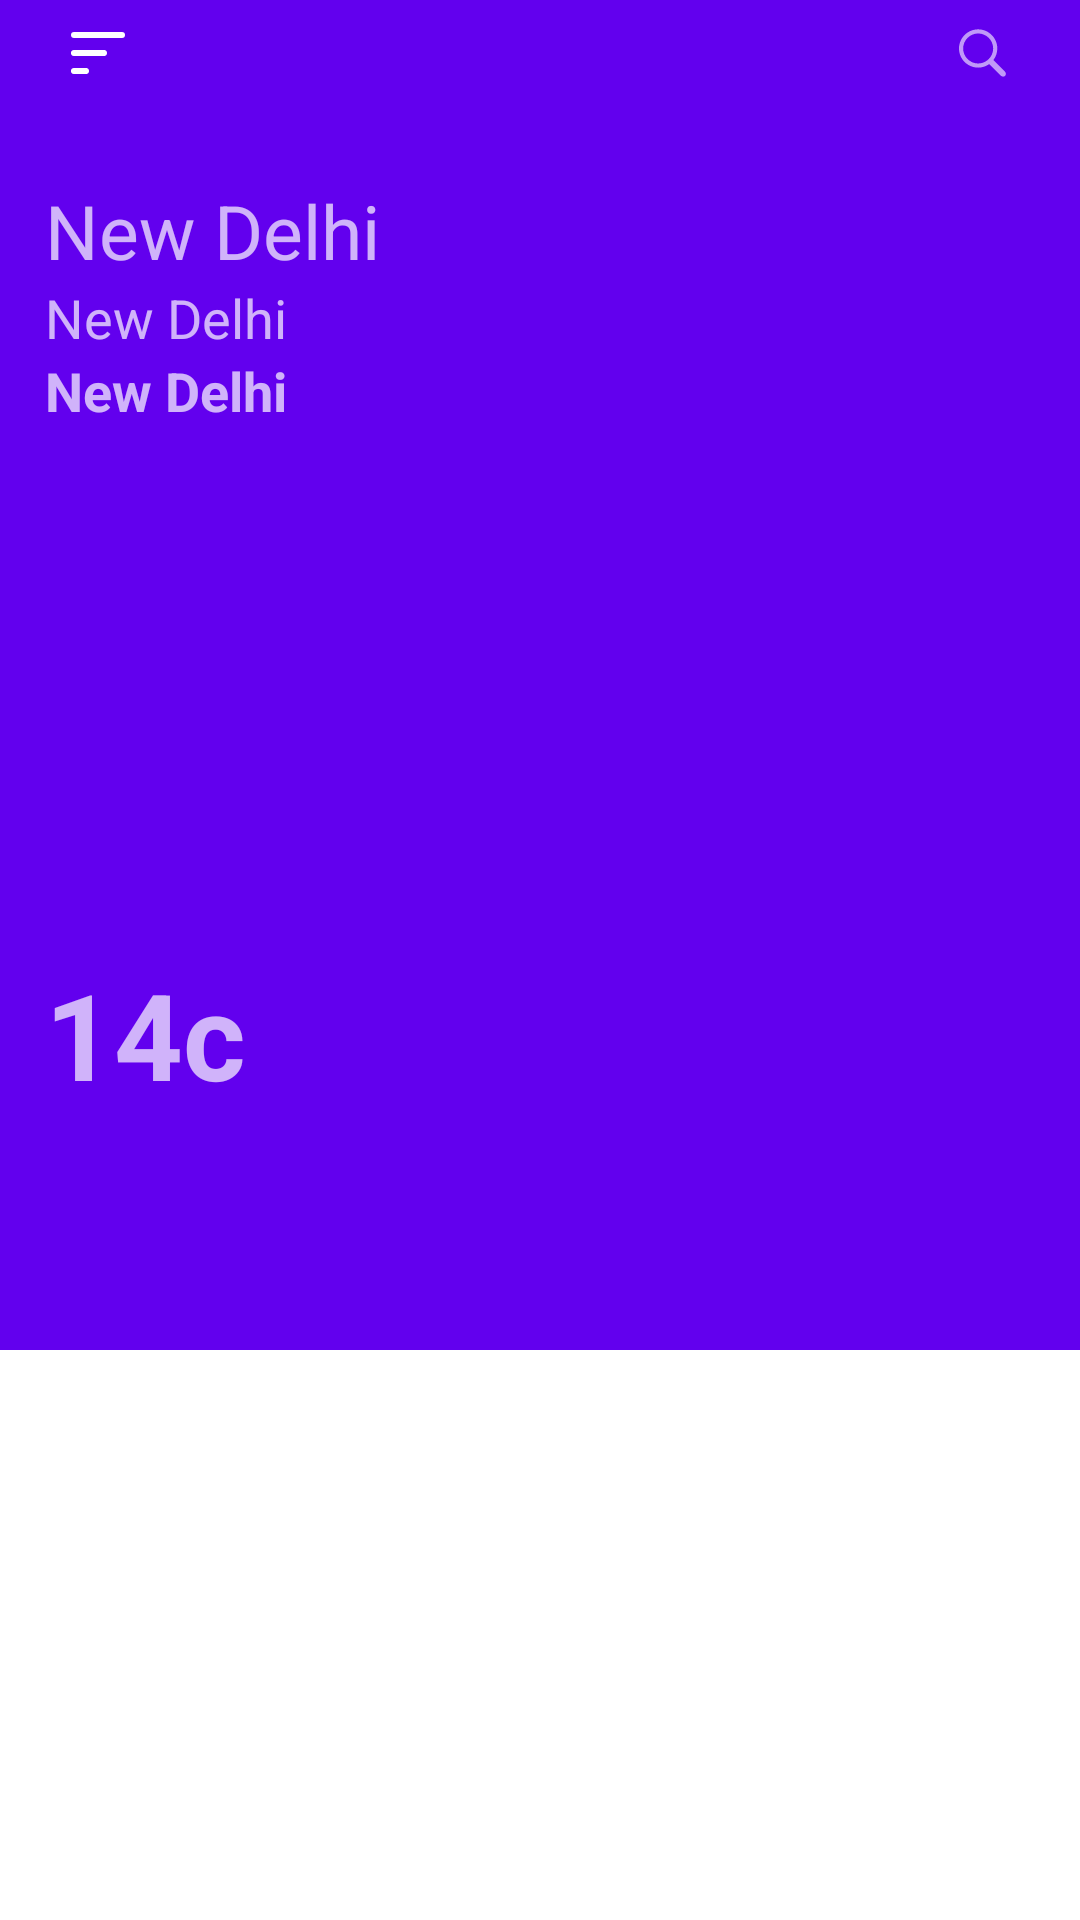

This screen was rendered from an Android layout file. Write that file and the resources it references.
<!-- AndroidManifest.xml: application theme Theme.DummyWeatherApp -->
<!-- res/layout/fragment_today.xml -->
<?xml version="1.0" encoding="utf-8"?>
<layout xmlns:android="http://schemas.android.com/apk/res/android"
    xmlns:app="http://schemas.android.com/apk/res-auto"
    xmlns:tools="http://schemas.android.com/tools">

    <data>

        <variable
            name="viewModel"
            type="com.dummy.dummyweatherapp.viewmodel.HomeViewModel" />
    </data>

    <androidx.constraintlayout.widget.ConstraintLayout
        android:layout_width="match_parent"
        android:layout_height="match_parent">

        <androidx.coordinatorlayout.widget.CoordinatorLayout xmlns:app="http://schemas.android.com/apk/res-auto"
            android:id="@+id/coordinator"
            android:layout_width="match_parent"
            android:layout_height="match_parent"
            android:fitsSystemWindows="true">

            <com.google.android.material.appbar.AppBarLayout
                android:id="@+id/app_bar"
                android:layout_width="match_parent"
                android:layout_height="450dp"
                android:fitsSystemWindows="true"
                android:theme="@style/ThemeOverlay.AppCompat.Dark.ActionBar">

                <com.google.android.material.appbar.CollapsingToolbarLayout
                    android:id="@+id/toolbar_layout"
                    android:layout_width="match_parent"
                    android:layout_height="match_parent"
                    android:fitsSystemWindows="true"
                    app:contentScrim="?attr/colorPrimary"
                    app:layout_scrollFlags="scroll|exitUntilCollapsed"
                    app:toolbarId="@+id/toolbar">

                    <ImageView
                        android:layout_width="wrap_content"
                        android:layout_height="wrap_content"
                        android:background="@mipmap/ic_background"
                        android:fitsSystemWindows="true"
                        android:minHeight="100dp"
                        android:scaleType="centerCrop"
                        app:layout_collapseMode="parallax" />

                    <androidx.constraintlayout.widget.ConstraintLayout
                        android:layout_width="match_parent"
                        android:layout_height="match_parent">

                        <ImageView
                            android:id="@+id/menuIv"
                            android:layout_width="35dp"
                            android:layout_height="35dp"
                            android:layout_marginStart="15dp"
                            android:layout_marginEnd="20dp"
                            android:scaleType="centerInside"
                            android:src="@drawable/ic_menu"
                            app:layout_constraintStart_toStartOf="parent"
                            app:layout_constraintTop_toTopOf="parent" />

                        <ImageView
                            android:id="@+id/notificationsIv"
                            android:layout_width="35dp"
                            android:layout_height="35dp"
                            android:layout_marginEnd="15dp"
                            android:scaleType="centerInside"
                            android:src="@drawable/ic_search_magglass"
                            app:layout_constraintEnd_toEndOf="parent"
                            app:layout_constraintTop_toTopOf="parent" />

                        <TextView
                            android:id="@+id/headerDscpTv"
                            android:layout_width="0dp"
                            android:layout_height="wrap_content"
                            android:layout_marginTop="60dp"
                            android:text="New Delhi"
                            android:textSize="25sp"
                            app:layout_constraintStart_toStartOf="@id/menuIv"
                            app:layout_constraintTop_toTopOf="parent" />

                        <TextView
                            android:id="@+id/subHeaderDscpTv"
                            android:layout_width="0dp"
                            android:layout_height="wrap_content"
                            android:text="New Delhi"
                            android:textSize="18sp"
                            app:layout_constraintStart_toStartOf="@id/menuIv"
                            app:layout_constraintTop_toBottomOf="@id/headerDscpTv" />

                        <TextView
                            android:id="@+id/dscpTv"
                            android:layout_width="0dp"
                            android:layout_height="wrap_content"
                            android:text="New Delhi"
                            android:textSize="18sp"
                            android:textStyle="bold"
                            app:layout_constraintStart_toStartOf="@id/menuIv"
                            app:layout_constraintTop_toBottomOf="@id/subHeaderDscpTv" />

                        <TextView
                            android:id="@+id/tempTv"
                            android:layout_width="0dp"
                            android:layout_height="wrap_content"
                            android:layout_marginTop="200dp"
                            android:text="14c"
                            android:textSize="40sp"
                            android:textStyle="bold"
                            app:layout_constraintStart_toStartOf="@id/menuIv"
                            app:layout_constraintTop_toBottomOf="@id/subHeaderDscpTv" />
                    </androidx.constraintlayout.widget.ConstraintLayout>
                    
                    
                    
                    
                    
                    
                    
                </com.google.android.material.appbar.CollapsingToolbarLayout>
            </com.google.android.material.appbar.AppBarLayout>

            <androidx.recyclerview.widget.RecyclerView
                android:id="@+id/recyclerView"
                android:layout_width="match_parent"
                android:layout_height="wrap_content"
                android:padding="5dp"
                app:layoutManager="androidx.recyclerview.widget.GridLayoutManager"
                app:layout_behavior="@string/appbar_scrolling_view_behavior"
                app:layout_constraintEnd_toEndOf="parent"
                app:layout_constraintStart_toStartOf="parent"
                app:spanCount="2"
                tools:listitem="@layout/listing_summary" />


        </androidx.coordinatorlayout.widget.CoordinatorLayout>
        <ProgressBar
            android:id="@+id/progressBar"
            style="@style/ProgressStyle"
            android:layout_marginTop="32dp"
            android:layout_marginBottom="16dp"
            android:visibility="gone"
            app:layout_constraintBottom_toBottomOf="parent"
            app:layout_constraintEnd_toEndOf="parent"
            app:layout_constraintStart_toStartOf="parent"
            app:layout_constraintTop_toTopOf="parent"
            tools:visibility="visible" />
    </androidx.constraintlayout.widget.ConstraintLayout>


</layout>
<!-- res/layout/listing_summary.xml (included above) -->
<?xml version="1.0" encoding="utf-8"?>
<layout xmlns:android="http://schemas.android.com/apk/res/android"
    xmlns:app="http://schemas.android.com/apk/res-auto"
    xmlns:tools="http://schemas.android.com/tools">

    <data>

        <variable
            name="model"
            type="com.dummy.dummyweatherapp.commons.data.WindSummary" />
    </data>

    <androidx.constraintlayout.widget.ConstraintLayout
        android:layout_width="match_parent"
        android:padding="5dp"
        android:layout_height="100dp">

        <ImageView
            android:id="@+id/leadingIcon"
            android:layout_width="40dp"
            android:layout_height="40dp"
            android:src="@drawable/ic_rain"
            app:layout_constraintBottom_toBottomOf="@id/infoTv"
            app:layout_constraintStart_toStartOf="parent"
            app:layout_constraintTop_toTopOf="@id/itemNameTv"
            app:leadingIcon="@{model}"
            tools:ignore="ContentDescription" />

        <TextView
            android:id="@+id/itemNameTv"
            android:layout_width="0dp"
            android:layout_height="wrap_content"
            android:layout_marginStart="10dp"
            android:layout_marginEnd="10dp"
            android:text="Freeies"
            android:textSize="18sp"
            app:itemName="@{model}"
            app:layout_constraintBottom_toBottomOf="parent"
            app:layout_constraintStart_toEndOf="@id/leadingIcon"
            app:layout_constraintTop_toTopOf="parent" />

        <TextView
            android:id="@+id/infoTv"
            android:layout_width="0dp"
            android:layout_height="wrap_content"
            android:layout_marginStart="10dp"
            android:layout_marginEnd="10dp"
            android:text="Freeies"
            android:textSize="14sp"
            android:textStyle="bold"
            app:tempInfo="@{model}"
            app:layout_constraintStart_toEndOf="@id/leadingIcon"
            app:layout_constraintTop_toBottomOf="@id/itemNameTv" />

    </androidx.constraintlayout.widget.ConstraintLayout>
</layout>
<!-- resources referenced by this layout -->
<resources>
  <!-- drawable ic_menu (drawable) -->
  <vector xmlns:android="http://schemas.android.com/apk/res/android"
      android:width="24dp"
      android:height="24dp"
      android:viewportWidth="24"
      android:viewportHeight="24">
    <path
        android:pathData="M4,12L14,12"
        android:strokeLineJoin="round"
        android:strokeWidth="2"
        android:fillColor="#00000000"
        android:strokeColor="#ffffff"
        android:strokeLineCap="round"/>
    <path
        android:pathData="M4,6L20,6"
        android:strokeLineJoin="round"
        android:strokeWidth="2"
        android:fillColor="#00000000"
        android:strokeColor="#ffffff"
        android:strokeLineCap="round"/>
    <path
        android:pathData="M4,18L8,18"
        android:strokeLineJoin="round"
        android:strokeWidth="2"
        android:fillColor="#00000000"
        android:strokeColor="#ffffff"
        android:strokeLineCap="round"/>
  </vector>
  <!-- drawable ic_rain: png bitmap (drawable, 6037 bytes) -->
  <!-- drawable ic_search_magglass (drawable) -->
  <vector xmlns:android="http://schemas.android.com/apk/res/android"
      android:width="16dp"
      android:height="16dp"
      android:viewportWidth="16"
      android:viewportHeight="16">
    <path
        android:pathData="M6.3833,12.877C7.7695,12.877 9.0478,12.4287 10.0938,11.6816L14.0283,15.6162C14.2109,15.7988 14.4517,15.8901 14.709,15.8901C15.2485,15.8901 15.6304,15.4751 15.6304,14.9438C15.6304,14.6948 15.5474,14.4541 15.3647,14.2798L11.4551,10.3618C12.2769,9.2827 12.7666,7.9463 12.7666,6.4936C12.7666,2.9824 9.8945,0.1104 6.3833,0.1104C2.8804,0.1104 0,2.9741 0,6.4936C0,10.0049 2.8721,12.877 6.3833,12.877ZM6.3833,11.499C3.644,11.499 1.3779,9.2329 1.3779,6.4936C1.3779,3.7544 3.644,1.4883 6.3833,1.4883C9.1226,1.4883 11.3887,3.7544 11.3887,6.4936C11.3887,9.2329 9.1226,11.499 6.3833,11.499Z"
        android:fillColor="#FFF"
        android:fillAlpha="0.6"/>
  </vector>
  <style name="ProgressStyle">
          <item name="android:layout_width">50dp</item>
          <item name="android:layout_height">50dp</item>
      </style>
  <style name="Theme.DummyWeatherApp" parent="Theme.MaterialComponents.DayNight.DarkActionBar">
          
          <item name="colorPrimary">@color/purple_500</item>
          <item name="colorPrimaryVariant">@color/purple_700</item>
          <item name="colorOnPrimary">@color/white</item>
          
          <item name="colorSecondary">@color/teal_200</item>
          <item name="colorSecondaryVariant">@color/teal_700</item>
          <item name="colorOnSecondary">@color/black</item>
          
          <item name="android:statusBarColor" tools:targetApi="l">?attr/colorPrimaryVariant</item>
          
      </style>
  <!-- not gathered from this repository: default colours our renderer supplied (Android Studio template values) -->
  <color name="purple_500">#FF6200EE</color>
  <color name="purple_700">#FF3700B3</color>
  <color name="teal_200">#FF03DAC5</color>
  <color name="teal_700">#FF018786</color>
  <color name="black">#FF000000</color>
  <color name="white">#FFFFFFFF</color>
</resources>
